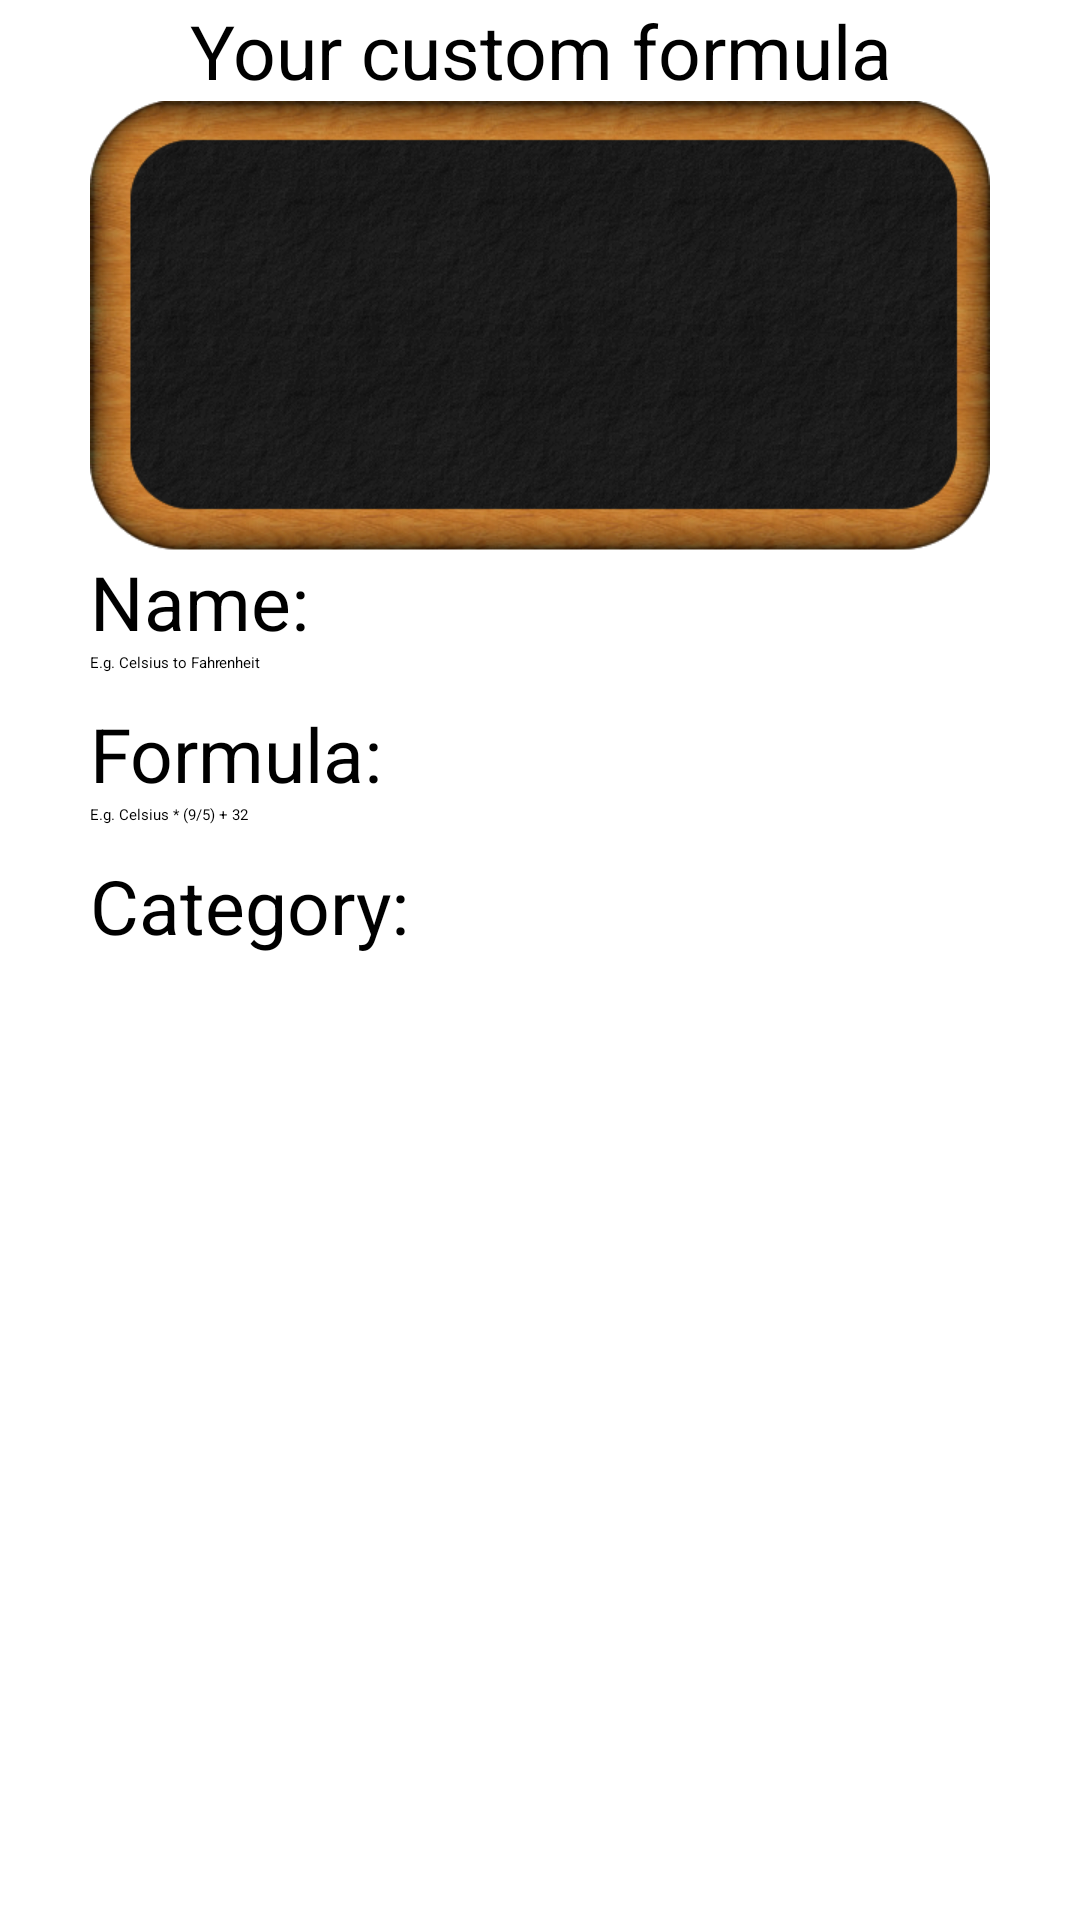

Here is an Android app screen rendered from its layout file. Give the layout XML and the strings, colors and styles it references.
<!-- AndroidManifest.xml: application theme AppTheme -->
<!-- res/layout/custom_edit.xml -->
<?xml version="1.0" encoding="utf-8"?>
<ScrollView xmlns:android="http://schemas.android.com/apk/res/android"
    android:layout_width="fill_parent"
    android:layout_height="fill_parent"
    android:background="#FFFFFF"
    android:orientation="vertical">
    
<LinearLayout 
    android:layout_width="wrap_content"
    android:layout_height="wrap_content"
    android:layout_gravity="center_horizontal"
    android:orientation="vertical" 
    android:focusable="true"
	android:focusableInTouchMode="true">

    <TextView
        android:id="@+id/formula_name_heading"
        android:layout_width="wrap_content"
        android:layout_height="wrap_content"
        android:maxWidth="300dp"
        android:layout_gravity="center_horizontal"
        android:gravity="center"
        android:text="@string/your_custom_formula"
        android:textColor="#000000"
        android:textSize="25sp" />

    <RelativeLayout
        android:layout_width="match_parent"
        android:layout_height="150dp" >
    	
        <ImageView 
            android:layout_width="wrap_content"
            android:layout_height="wrap_content"
            android:layout_gravity="center_horizontal"
            android:adjustViewBounds="true"
            android:layout_centerVertical="true"
			android:layout_centerHorizontal="true"
            android:src="@drawable/emptyboard"
            android:contentDescription="@string/empty_board"/>
        
        <TextView
            android:id="@+id/formula_on_chalkboard"
            android:layout_width="260dp"
            android:layout_height="140dp"
            android:gravity="center"
            android:layout_centerVertical="true"
			android:layout_centerHorizontal="true"
			android:textSize="20sp"
			android:textColor="@android:color/white"/>
        
	</RelativeLayout>
    
    <LinearLayout
        android:layout_width="wrap_content"
        android:layout_height="wrap_content"
        android:layout_gravity="center_horizontal"
        android:orientation="vertical" >

        <TextView
            android:layout_width="wrap_content"
            android:layout_height="wrap_content"
            android:layout_gravity="left"
            android:text="@string/name"
            android:textColor="#000000"
            android:textSize="25sp"/>

        <EditText
            android:id="@+id/formula_name_edit"
            android:layout_width="300dp"
            android:layout_height="wrap_content"
            android:ems="10"
            android:hint="@string/editformula_name_hint"
            android:inputType="textCapSentences|textFilter" />
    </LinearLayout>
    
    <LinearLayout
        android:layout_width="wrap_content"
        android:layout_height="wrap_content"
        android:layout_gravity="center_horizontal"
        android:orientation="vertical" >

        <TextView
            android:layout_width="wrap_content"
            android:layout_height="wrap_content"
            android:layout_gravity="left"
            android:layout_marginTop="10dp"
            android:text="@string/formula"
            android:textColor="#000000"
            android:textSize="25sp"/>

        <EditText
            android:id="@+id/formula_edit"
            android:layout_width="300dp"
            android:layout_height="wrap_content"
            android:ems="10"
            android:maxLength="50"
            android:singleLine="true"
            android:hint="@string/editformula_formula_hint"
            android:inputType="textCapSentences|textFilter" />
        
    </LinearLayout>
    
    <LinearLayout
        android:layout_width="wrap_content"
        android:layout_height="wrap_content"
        android:layout_gravity="center_horizontal"
        android:orientation="vertical" >

        <TextView
            android:layout_width="wrap_content"
            android:layout_height="wrap_content"
            android:layout_gravity="left"
            android:layout_marginTop="10dp"
            android:text="@string/category"
            android:textColor="#000000"
            android:textSize="25sp"/>

        <Spinner
	        android:id="@+id/category_spinner"
	        android:layout_width="300dp"
	        android:layout_height="wrap_content" 
	        android:prompt="@string/category_prompt"/>
    </LinearLayout>
    
</LinearLayout>
</ScrollView>
<!-- resources referenced by this layout -->
<resources>
  <!-- drawable emptyboard: png bitmap (drawable, 93259 bytes) -->
  <string name="category">Category:</string>
  <string name="category_prompt">Select a category</string>
  <string name="editformula_formula_hint">E.g. Celsius * (9/5) + 32</string>
  <string name="editformula_name_hint">E.g. Celsius to Fahrenheit</string>
  <string name="empty_board">Empty Chalkboard</string>
  <string name="formula">Formula:</string>
  <string name="name">Name:</string>
  <string name="your_custom_formula">Your custom formula</string>
  <style name="AppTheme" parent="@style/Theme.Sherlock.Light.DarkActionBar">
          <item name="actionBarTabBarStyle">@style/Widget.MyTheme.ActionBar.TabBar</item>
          <item name="actionBarStyle">@style/Widget.MyTheme.ActionBar</item>
  	</style>
  <style name="Widget.MyTheme.ActionBar.TabBar" parent="Widget.Sherlock.ActionBar.TabBar">
      	<item name="android:background">#101010</item>
      	<item name="background">#101010</item>
  	</style>
  <style name="Widget.MyTheme.ActionBar" parent="Widget.Sherlock.ActionBar">
      	<item name="android:background">#101010</item>
      	<item name="background">#101010</item>
      	<item name="titleTextStyle">@style/MyTheme.ActionBar.TitleTextStyle</item>
  	</style>
  <style name="MyTheme.ActionBar.TitleTextStyle" parent="TextAppearance.Sherlock.Widget.ActionBar.Title">
      	<item name="android:textColor">#FFFFFF</item>
    	</style>
</resources>
